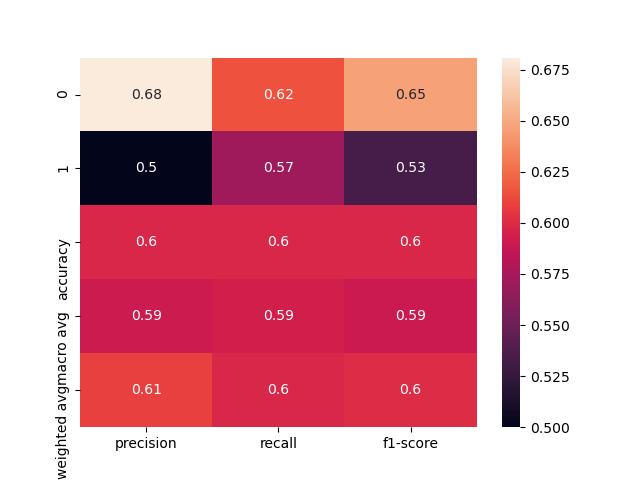

Source data for this figure (header and first rows):
, precision, recall, f1-score, support
0, 0.6809, 0.6154, 0.6465, 104.0
1, 0.5, 0.5714, 0.5333, 70.0
accuracy, 0.5977, 0.5977, 0.5977, 0.5977
macro avg, 0.5904, 0.5934, 0.5899, 174.0
weighted avg, 0.6081, 0.5977, 0.601, 174.0
